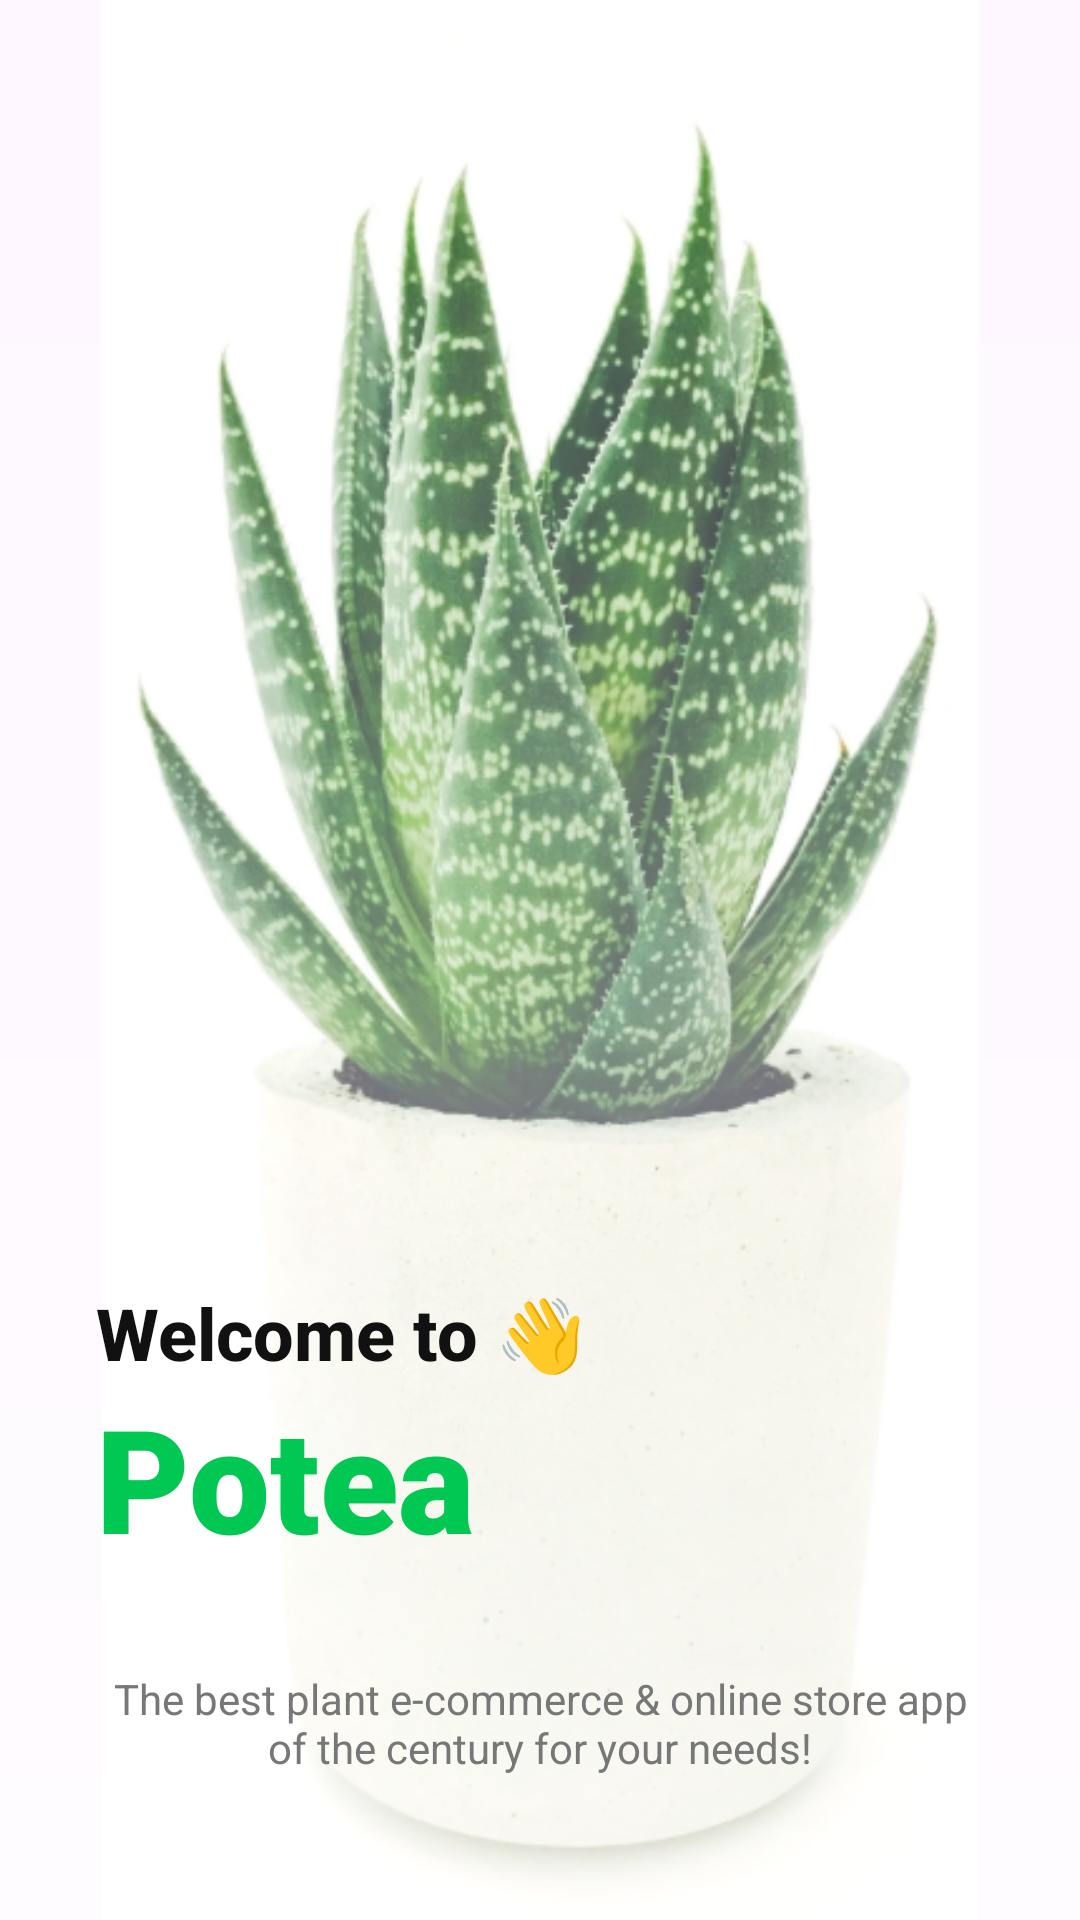

This screen was rendered from an Android layout file. Write that file and the resources it references.
<!-- AndroidManifest.xml: application theme Theme.PoteaPlantECommerce -->
<!-- res/layout/fragment_splash.xml -->
<?xml version="1.0" encoding="utf-8"?>
<androidx.constraintlayout.widget.ConstraintLayout
    xmlns:android="http://schemas.android.com/apk/res/android"
    xmlns:tools="http://schemas.android.com/tools"
    android:layout_width="match_parent"
    android:layout_height="match_parent"
    xmlns:app="http://schemas.android.com/apk/res-auto"
    tools:context=".screen.SplashFragment">

    <ImageView
        android:id="@+id/ivPlant"
        android:layout_width="0dp"
        android:layout_height="0dp"
        android:adjustViewBounds="true"
        android:scaleType="fitCenter"
        android:src="@drawable/img_1"
        app:layout_constraintBottom_toBottomOf="parent"
        app:layout_constraintEnd_toEndOf="parent"
        app:layout_constraintStart_toStartOf="parent"
        app:layout_constraintTop_toTopOf="parent" />

    <View
        android:id="@+id/gradientOverlay"
        android:layout_width="0dp"
        android:layout_height="0dp"
        android:background="@drawable/splash_gradient"
        app:layout_constraintTop_toTopOf="@+id/ivPlant"
        app:layout_constraintBottom_toBottomOf="@id/ivPlant"
        app:layout_constraintStart_toStartOf="parent"
        app:layout_constraintEnd_toEndOf="parent" />


    <TextView
        android:id="@+id/tvWelcome"
        android:layout_width="wrap_content"
        android:layout_height="wrap_content"
        android:fontFamily="sans-serif-medium"
        android:text="@string/splash_title"
        android:textColor="#111111"
        android:textSize="24sp"
        android:layout_marginHorizontal="32dp"
        android:textStyle="bold"
        app:layout_constraintStart_toStartOf="parent"
        app:layout_constraintBottom_toTopOf="@+id/splashTitle" />

    <TextView
        android:id="@+id/splashTitle"
        android:layout_width="wrap_content"
        android:layout_height="wrap_content"
        android:layout_marginVertical="32dp"
        android:layout_marginHorizontal="32dp"
        android:fontFamily="sans-serif-black"
        android:text="@string/potea"
        android:textColor="#00C853"
        android:textSize="48sp"
        android:textStyle="bold"
        app:layout_constraintStart_toStartOf="parent"
        app:layout_constraintBottom_toTopOf="@+id/splashSubtitle"/>


    <TextView
        android:id="@+id/splashSubtitle"
        android:layout_width="0dp"
        android:layout_height="wrap_content"
        android:fontFamily="sans-serif"
        android:paddingStart="32dp"
        android:paddingEnd="32dp"
        android:text="@string/splash_text"
        android:textColor="#777777"
        android:textSize="14sp"
        android:gravity="center"
        app:layout_constraintBottom_toBottomOf="parent"
        app:layout_constraintStart_toStartOf="parent"
        app:layout_constraintEnd_toEndOf="parent"
        android:paddingBottom="48dp"/>


</androidx.constraintlayout.widget.ConstraintLayout>
<!-- resources referenced by this layout -->
<resources>
  <!-- drawable img_1: png bitmap (drawable, 353759 bytes) -->
  <!-- drawable splash_gradient (drawable) -->
  <?xml version="1.0" encoding="utf-8"?>
  
  <shape xmlns:android="http://schemas.android.com/apk/res/android">
      <gradient
          android:angle="90"
          android:endColor="#00FFFFFF"
          android:startColor="#99FFFFFF" />
  </shape>
  <string name="potea">Potea</string>
  <string name="splash_text">The best plant e-commerce &amp; online store app of the century for your needs!</string>
  <string name="splash_title">Welcome to 👋</string>
  <style name="Theme.PoteaPlantECommerce" parent="Base.Theme.PoteaPlantECommerce" />
  <style name="Base.Theme.PoteaPlantECommerce" parent="Theme.Material3.DayNight.NoActionBar">
          
          
      </style>
</resources>
